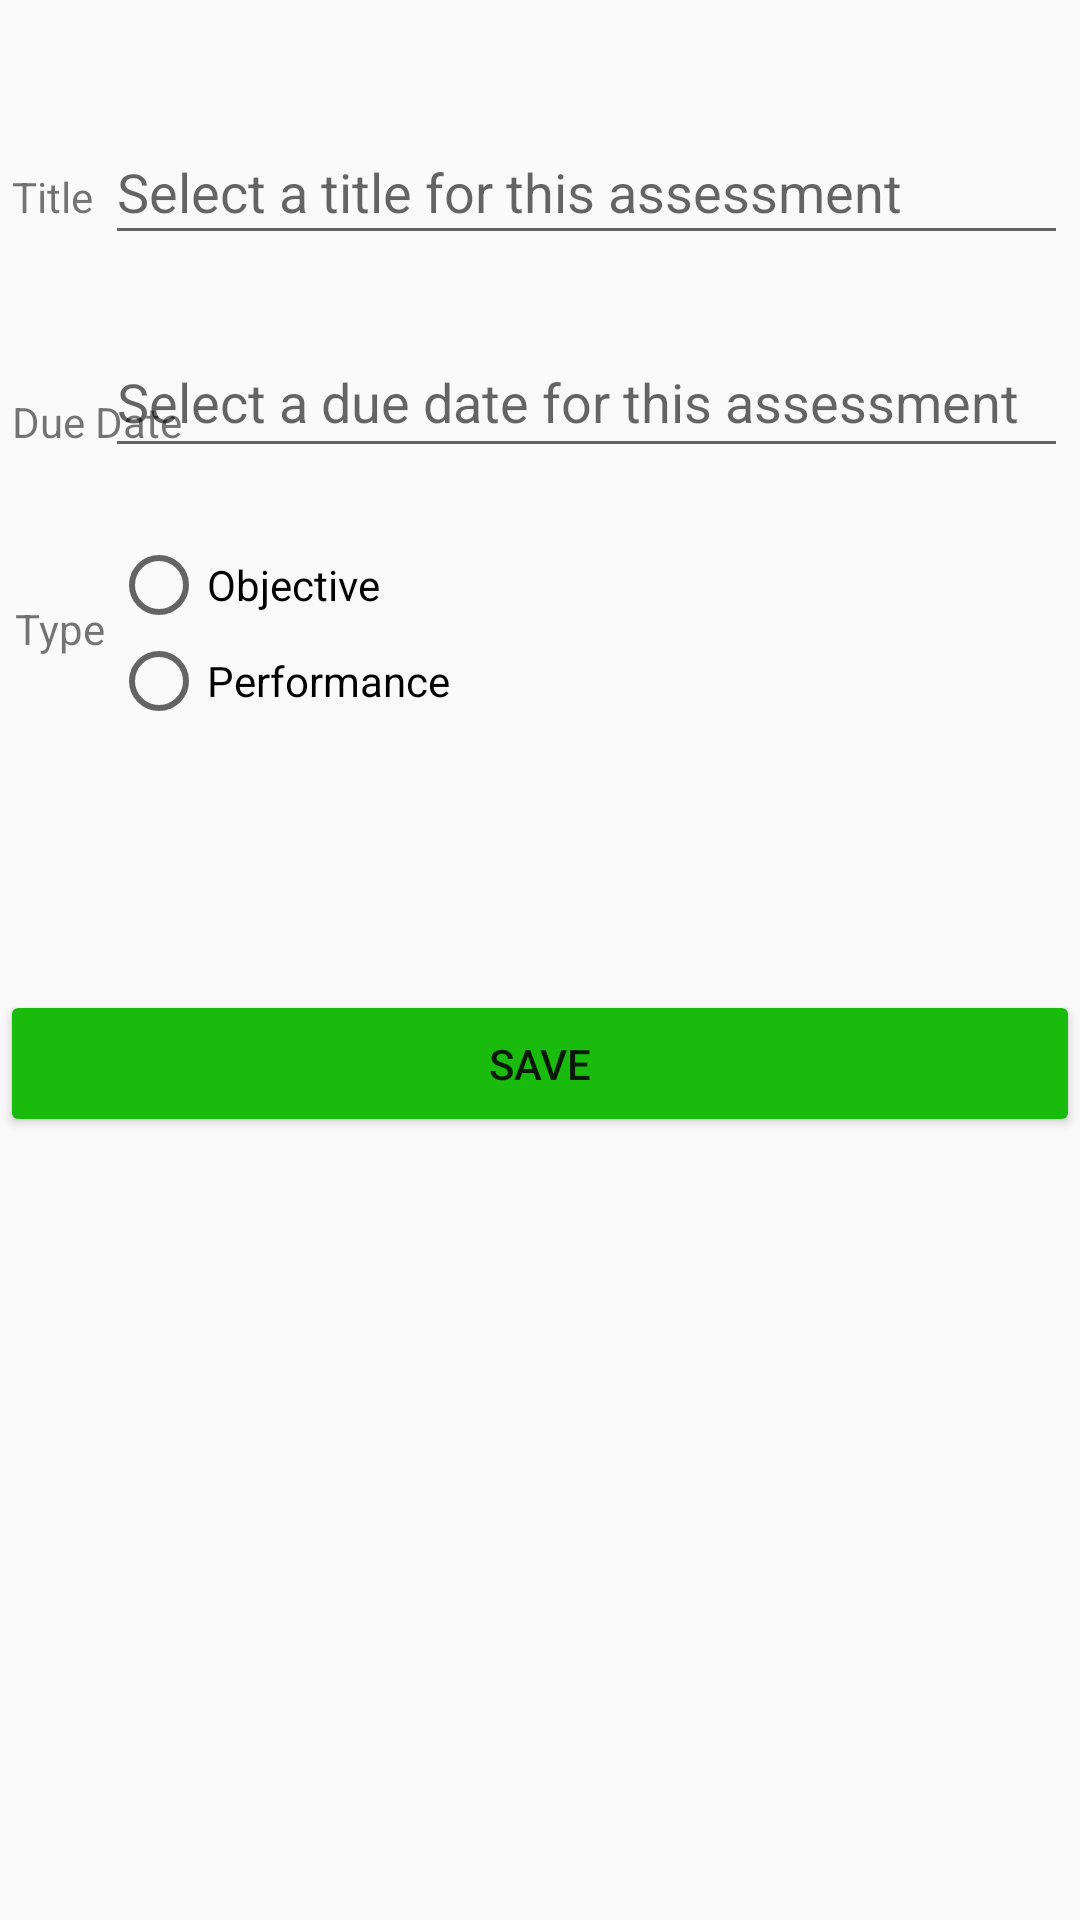

Layout XML and referenced resources for this Android screen:
<!-- AndroidManifest.xml: application theme AppTheme -->
<!-- res/layout/activity_new_assessment.xml -->
<?xml version="1.0" encoding="utf-8"?>
<androidx.constraintlayout.widget.ConstraintLayout xmlns:android="http://schemas.android.com/apk/res/android"
    xmlns:app="http://schemas.android.com/apk/res-auto"
    xmlns:tools="http://schemas.android.com/tools"
    android:layout_width="match_parent"
    android:layout_height="match_parent"
    tools:context=".activities.NewAssessmentActivity">

    <Button
        android:id="@+id/new_assessment_save"
        android:layout_width="match_parent"
        android:layout_height="49dp"
        android:layout_marginTop="85dp"
        android:backgroundTint="#19BB0C"
        android:text="@string/button_save"
        app:layout_constraintEnd_toEndOf="parent"
        app:layout_constraintHorizontal_bias="1.0"
        app:layout_constraintStart_toStartOf="parent"
        app:layout_constraintTop_toBottomOf="@+id/assess_type_group" />

    <EditText
        android:id="@+id/new_assessment_title"
        android:layout_width="321dp"
        android:layout_height="45dp"
        android:layout_marginTop="40dp"
        android:layout_marginEnd="4dp"
        android:ems="10"
        android:hint="@string/new_assessment_title_hint"
        android:inputType="textPersonName"
        app:layout_constraintEnd_toEndOf="parent"
        app:layout_constraintTop_toTopOf="parent" />

    <TextView
        android:id="@+id/new_assessment_title_label"
        android:layout_width="wrap_content"
        android:layout_height="wrap_content"
        android:layout_marginStart="4dp"
        android:layout_marginTop="56dp"
        android:text="@string/title_label"
        app:layout_constraintStart_toStartOf="parent"
        app:layout_constraintTop_toTopOf="parent" />

    <TextView
        android:id="@+id/new_assessment_title_due"
        android:layout_width="wrap_content"
        android:layout_height="wrap_content"
        android:layout_marginStart="4dp"
        android:layout_marginTop="56dp"
        android:text="@string/due_date_label"
        app:layout_constraintStart_toStartOf="parent"
        app:layout_constraintTop_toBottomOf="@+id/new_assessment_title_label" />

    <EditText
        android:id="@+id/new_assessment_due"
        android:layout_width="321dp"
        android:layout_height="47dp"
        android:layout_marginTop="24dp"
        android:layout_marginEnd="4dp"
        android:ems="10"
        android:hint="@string/new_assessment_due_hint"
        android:inputType="date"
        app:layout_constraintEnd_toEndOf="parent"
        app:layout_constraintTop_toBottomOf="@+id/new_assessment_title" />

    <TextView
        android:id="@+id/assessment_type_label"
        android:layout_width="wrap_content"
        android:layout_height="wrap_content"
        android:layout_marginStart="5dp"
        android:layout_marginTop="50dp"
        android:text="@string/assessment_type_label"
        app:layout_constraintStart_toStartOf="parent"
        app:layout_constraintTop_toBottomOf="@+id/new_assessment_title_due" />

    <RadioGroup
        android:id="@+id/assess_type_group"
        android:layout_width="269dp"
        android:layout_height="66dp"
        android:layout_marginTop="23dp"
        android:layout_marginEnd="54dp"
        app:layout_constraintEnd_toEndOf="parent"
        app:layout_constraintTop_toBottomOf="@+id/new_assessment_due">

        <RadioButton
            android:id="@+id/objective_radio"
            android:layout_width="match_parent"
            android:layout_height="wrap_content"
            android:text="@string/objective_assess_label" />

        <RadioButton
            android:id="@+id/performance_radio"
            android:layout_width="match_parent"
            android:layout_height="wrap_content"
            android:text="@string/performance_assess_label" />

    </RadioGroup>

</androidx.constraintlayout.widget.ConstraintLayout>
<!-- resources referenced by this layout -->
<resources>
  <string name="assessment_type_label">Type</string>
  <string name="button_save">Save</string>
  <string name="due_date_label">Due Date</string>
  <string name="new_assessment_due_hint">Select a due date for this assessment</string>
  <string name="new_assessment_title_hint">Select a title for this assessment</string>
  <string name="objective_assess_label">Objective</string>
  <string name="performance_assess_label">Performance</string>
  <string name="title_label">Title</string>
  <style name="AppTheme" parent="Theme.AppCompat.Light.DarkActionBar">
          
          <item name="colorPrimary">@color/colorPrimary</item>
          <item name="colorPrimaryDark">@color/colorPrimaryDark</item>
          <item name="colorAccent">@color/colorAccent</item>
      </style>
  <color name="colorPrimary">#6200EE</color>
  <color name="colorPrimaryDark">#3700B3</color>
  <color name="colorAccent">#03DAC5</color>
</resources>
